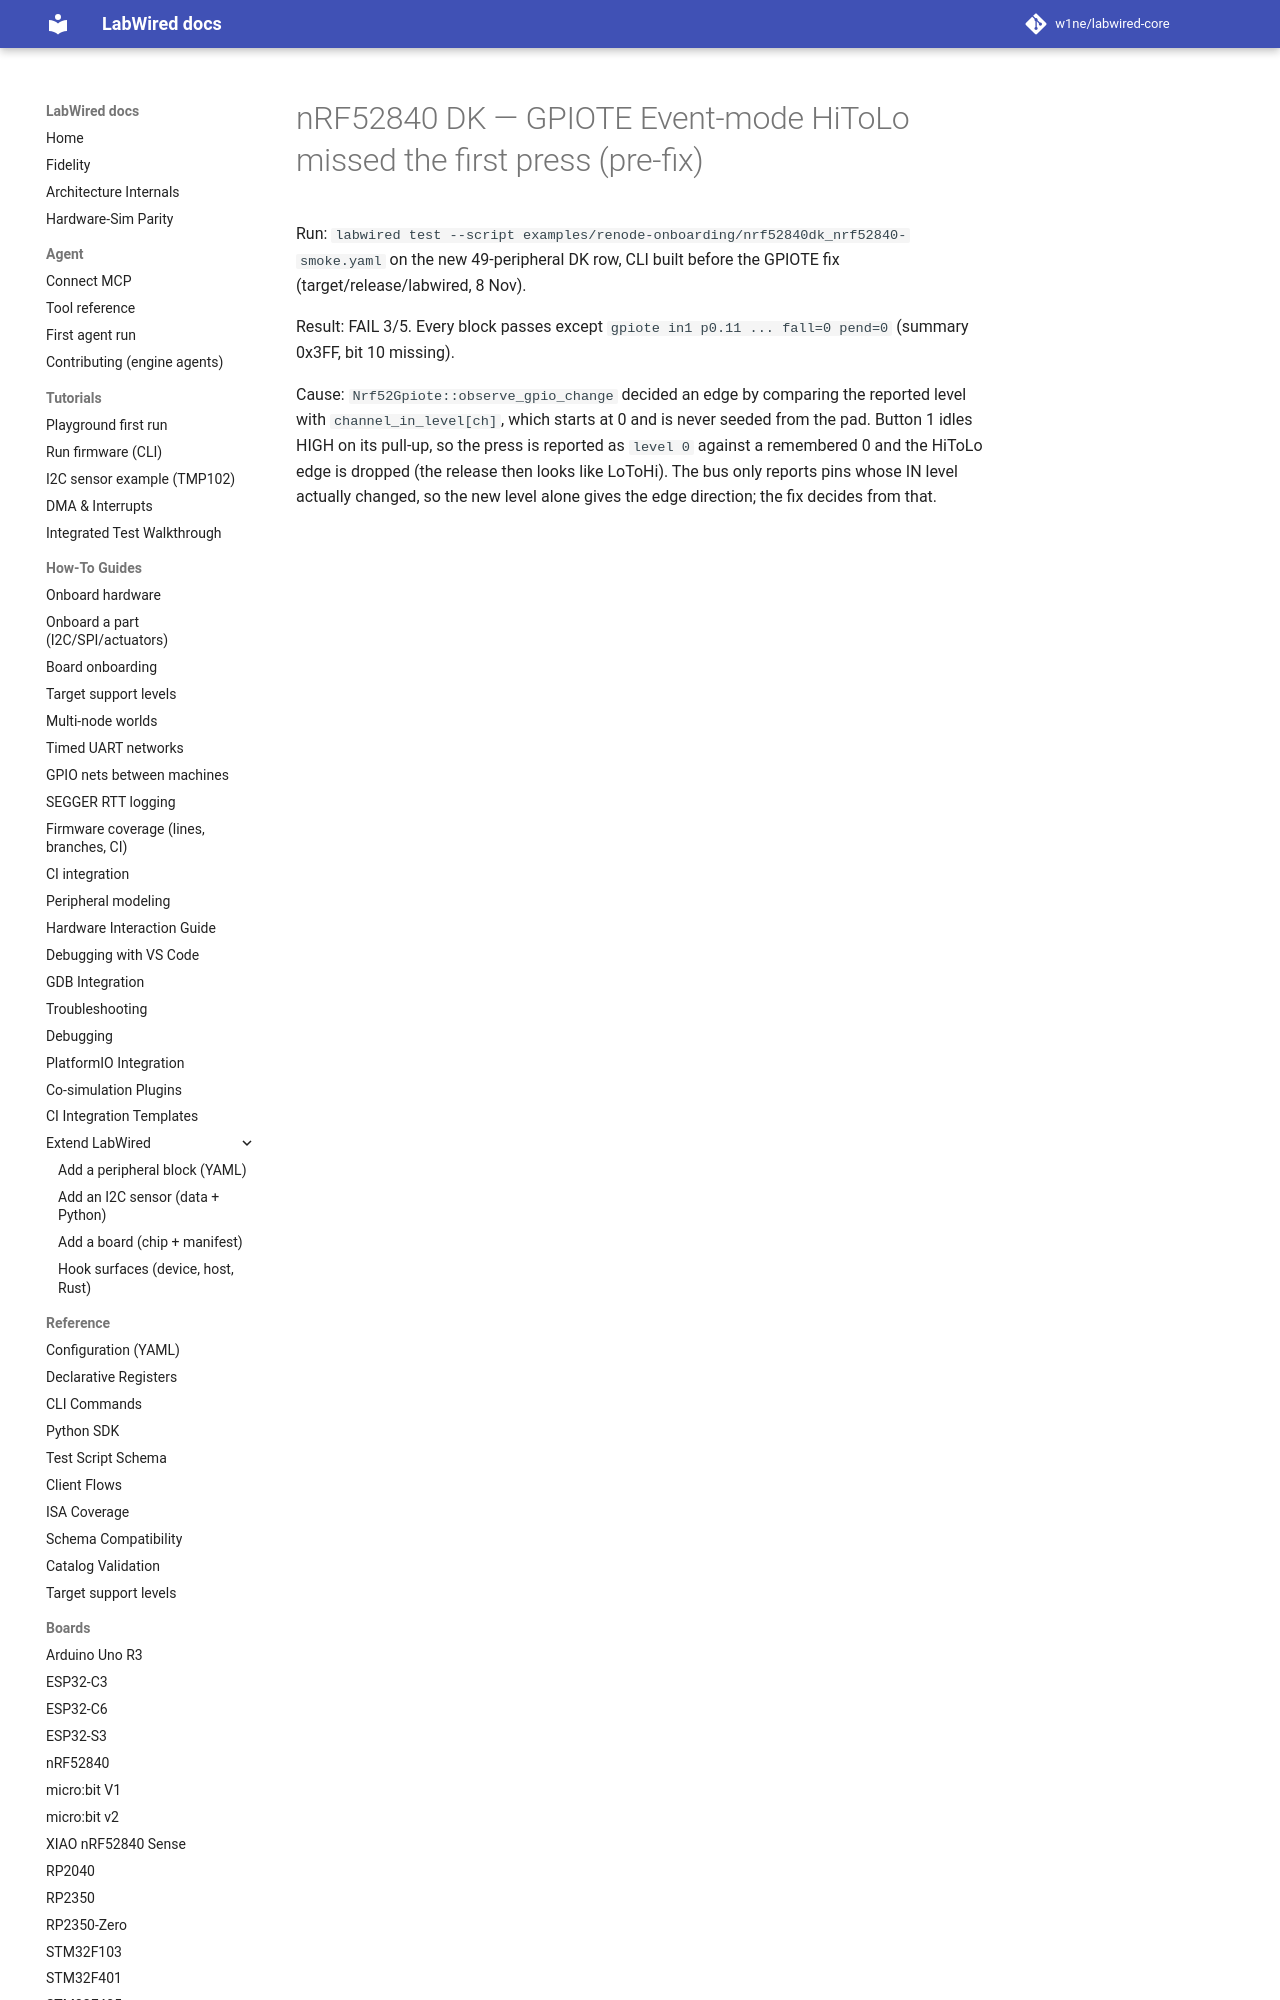

repository: CrispStrobe/labwired-core · page: coverage/renode-onboarding/attempt-history/nrf52840dk_nrf52840/2026-11-09-pre-fix-gpiote-event-polarity/NOTE/index.html · generator: mkdocs

# nRF52840 DK — GPIOTE Event-mode HiToLo missed the first press (pre-fix)

Run: `labwired test --script examples/renode-onboarding/nrf52840dk_nrf52840-smoke.yaml`
on the new 49-peripheral DK row, CLI built before the GPIOTE fix (target/release/labwired, 8 Nov).

Result: FAIL 3/5. Every block passes except `gpiote in1 p0.11 ... fall=0 pend=0`
(summary 0x3FF, bit 10 missing).
